Photos from the image-classification dataset "dataset" in the GitHub repository Bunny4447/AgroVision. Its 5 classes are: bacterial leaf blight, blast, brown spot, healthy, leaf smut.

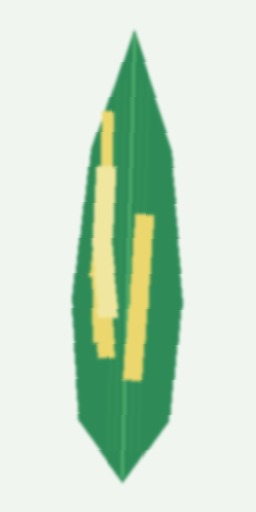
Label: bacterial leaf blight

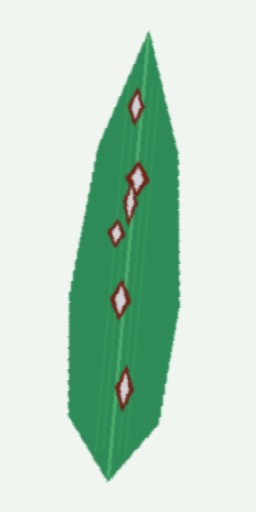
Label: blast

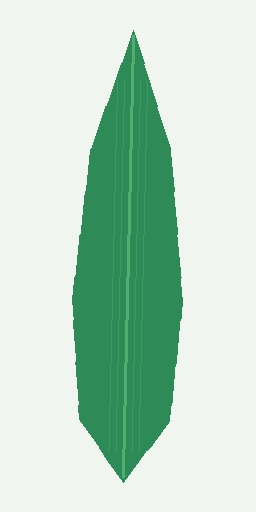
Label: healthy

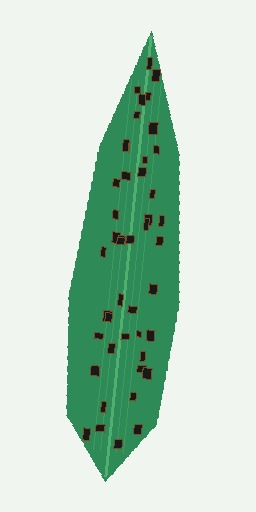
Label: leaf smut

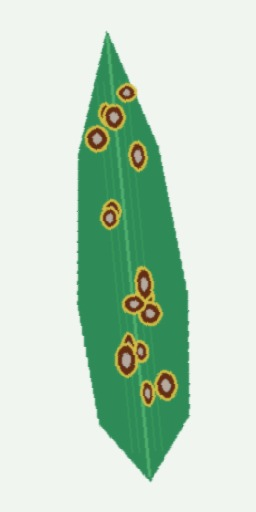
Label: brown spot

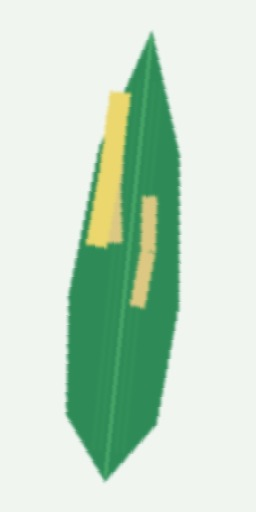
Label: bacterial leaf blight
